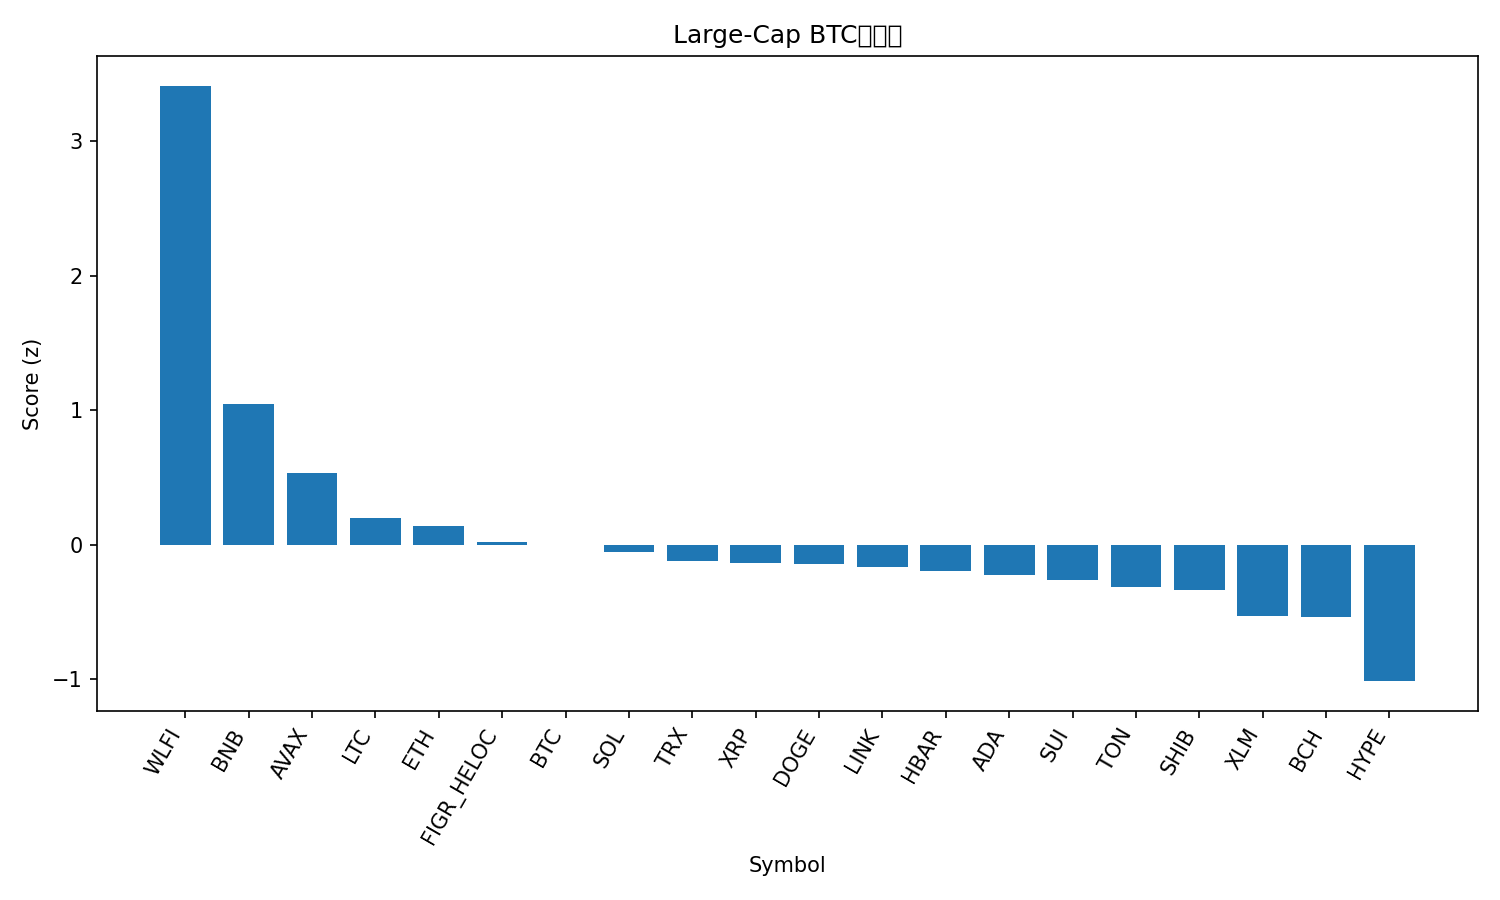

The data file committed next to this chart (first rows):
rank, name, symbol, price_btc, price_usd, pct_1h_btc, pct_24h_btc, pct_7d_btc, market_cap_rank, market_cap_usd, volume_usd, score
1, World Liberty Financial, WLFI, 2.11e-06, 0.2445, 1.688, 9.482, 7.457, 34, 6672921726, 1061764882, 3.412
2, BNB, BNB, 0.00911, 1054, 0.06727, 4.822, 12.93, 5, 146380628911, 3703444235, 1.048
3, Avalanche, AVAX, 0.0002855, 33.04, 0.2823, -0.805, 12.24, 18, 13947009022, 787916359, 0.5372
4, Litecoin, LTC, 0.0009947, 115.1, 0.0824, 1.214, -0.1973, 27, 8766734563, 318153079, 0.1958
5, Ethereum, ETH, 0.03875, 4485, 0.1825, 0.1087, -3.083, 2, 540080526965, 15813362414, 0.1409
6, Figure Heloc, FIGR_HELOC, 8.64e-06, 1.0, 0.0, 0.594, 0.06636, 20, 12582021563, 511330, 0.02315
7, Bitcoin, BTC, 1.0, 115708, 0.0, 0.0, 0.0, 1, 2302127765111, 19517356912, 0.001596
8, Solana, SOL, 0.00207, 239.5, -0.04365, 0.783, -2.294, 6, 130037536319, 3738877702, -0.05513
9, TRON, TRX, 2.98e-06, 0.3443, 0.02967, -0.5218, -1.217, 10, 32580406705, 590847349, -0.1214
10, XRP, XRP, 2.578e-05, 2.98, -0.06708, 0.36, -2.13, 3, 178035615996, 3218249668, -0.1358
11, Dogecoin, DOGE, 2.31e-06, 0.2672, -0.00542, 0.7318, -6.174, 8, 40274056914, 1664582788, -0.1399
12, Chainlink, LINK, 0.0002004, 23.19, 0.03236, -0.132, -4.455, 14, 15698640868, 433744533, -0.163
13, Hedera, HBAR, 2.05e-06, 0.2377, 0.08587, -1.617, -0.9941, 25, 10051676139, 148757559, -0.1926
14, Cardano, ADA, 7.66e-06, 0.8869, -0.04825, -0.7792, -0.5397, 11, 32353715121, 1155264387, -0.2253
15, Sui, SUI, 3.158e-05, 3.65, -0.1934, 0.373, -1.042, 19, 13010949972, 755522604, -0.2649
16, Toncoin, TON, 2.656e-05, 3.07, -0.06036, -0.5938, -3.709, 29, 7814159899, 91498020, -0.3134
17, Shiba Inu, SHIB, 1.11676e-10, 1.292e-05, -0.09226, 0.07629, -6.214, 31, 7613899683, 151983591, -0.3371
18, Stellar, XLM, 3.31e-06, 0.3833, -0.2391, -0.9822, -1.967, 21, 12201420224, 140331969, -0.5257
19, Bitcoin Cash, BCH, 0.005168, 598.1, -0.3975, -0.1705, 0.4023, 22, 11915295310, 212419856, -0.5392
20, Hyperliquid, HYPE, 0.0004549, 52.64, -0.2449, -4.675, -2.012, 16, 14254513716, 450201171, -1.013
21, Cronos, CRO, 1.93e-06, 0.2239, -0.6253, -3.063, -6.512, 30, 7788265060, 30753610, -1.39
